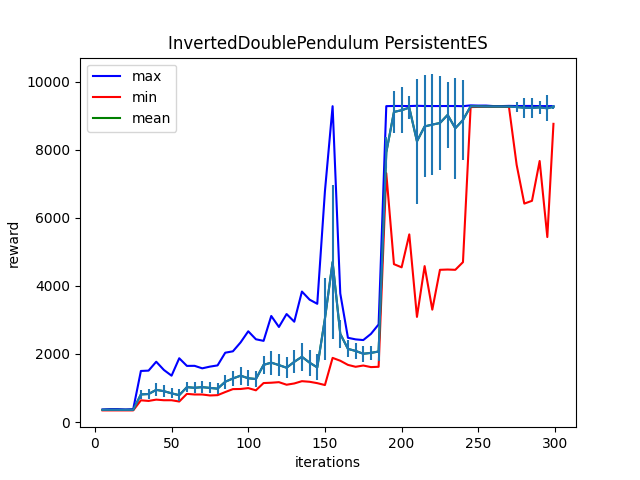

The table this chart was drawn from, first rows:
Iter:5, max:370.75836181640625, mean:358.6668701171875, min:342.8030700683594, std:7.144418716430664
Iter:10, max:379.89056396484375, mean:360.2548522949219, min:342.8880310058594, std:7.375560760498047
Iter:15, max:379.8082580566406, mean:359.41290283203125, min:342.86309814453125, std:7.3163652420043945
Iter:20, max:370.9135437011719, mean:358.73211669921875, min:342.5984191894531, std:7.497935771942139
Iter:25, max:379.7865295410156, mean:359.2477111816406, min:342.7911682128906, std:8.044761657714844
Iter:30, max:1501.04736328125, mean:811.6978149414062, min:639.1489868164062, std:124.52914428710938
Iter:35, max:1510.7520751953125, mean:823.7652587890625, min:620.579345703125, std:148.83602905273438
Iter:40, max:1772.102783203125, mean:946.0411376953125, min:659.2876586914062, std:191.26405334472656
Iter:45, max:1530.5172119140625, mean:907.052734375, min:641.0261840820312, std:174.36154174804688
Iter:50, max:1362.395751953125, mean:844.0199584960938, min:641.11962890625, std:150.58505249023438
Iter:55, max:1874.2623291015625, mean:789.5626831054688, min:603.2735595703125, std:176.87872314453125
Iter:60, max:1649.910888671875, mean:1025.9578857421875, min:828.3146362304688, std:148.01556396484375
Iter:65, max:1651.92919921875, mean:1006.2172241210938, min:809.8372192382812, std:159.24183654785156
Iter:70, max:1578.26611328125, mean:1025.494873046875, min:809.4965209960938, std:178.61630249023438
Iter:75, max:1628.3497314453125, mean:1003.3172607421875, min:781.4179077148438, std:159.20892333984375
Iter:80, max:1664.3773193359375, mean:980.9807739257812, min:790.272216796875, std:152.11204528808594
Iter:85, max:2037.2403564453125, mean:1183.891357421875, min:881.4773559570312, std:201.0977325439453
Iter:90, max:2078.191650390625, mean:1280.1805419921875, min:967.953857421875, std:219.36782836914062
Iter:95, max:2339.385009765625, mean:1363.125244140625, min:971.5772094726562, std:260.3878173828125
Iter:100, max:2666.55224609375, mean:1286.7235107421875, min:997.4384155273438, std:234.85353088378906
Iter:105, max:2432.0009765625, mean:1264.4476318359375, min:932.841064453125, std:231.1247100830078
Iter:110, max:2385.1728515625, mean:1680.27197265625, min:1145.9140625, std:268.88153076171875
Iter:115, max:3116.353271484375, mean:1745.1265869140625, min:1155.408935546875, std:353.19183349609375
Iter:120, max:2793.187255859375, mean:1673.3419189453125, min:1171.862060546875, std:312.2574768066406
Iter:125, max:3173.34521484375, mean:1596.1182861328125, min:1096.739013671875, std:310.9385070800781
Iter:130, max:2947.849609375, mean:1769.5245361328125, min:1133.865478515625, std:336.3437194824219
Iter:135, max:3833.662109375, mean:1917.125732421875, min:1201.022705078125, std:418.2151794433594
Iter:140, max:3595.671630859375, mean:1744.55126953125, min:1183.066650390625, std:382.8478698730469
Iter:145, max:3473.872802734375, mean:1604.92138671875, min:1143.07763671875, std:383.4451904296875
Iter:150, max:6782.220703125, mean:3038.673828125, min:1087.4254150390625, std:1206.5301513671875
Iter:155, max:9278.6865234375, mean:4700.8017578125, min:1885.132080078125, std:2266.78857421875
Iter:160, max:3778.31689453125, mean:2590.61865234375, min:1801.309326171875, std:412.4674377441406
Iter:165, max:2475.625, mean:2149.7109375, min:1679.610595703125, std:251.53099060058594
Iter:170, max:2428.994140625, mean:2089.4716796875, min:1623.65087890625, std:226.13345336914062
Iter:175, max:2408.75830078125, mean:2006.420654296875, min:1660.8487548828125, std:232.8973388671875
Iter:180, max:2589.961181640625, mean:2032.108154296875, min:1614.5772705078125, std:216.82960510253906
Iter:185, max:2867.867919921875, mean:2072.267578125, min:1623.54541015625, std:265.52252197265625
Iter:190, max:9279.8642578125, mean:7920.78125, min:7310.9111328125, std:460.1729736328125
Iter:195, max:9285.3212890625, mean:9109.0234375, min:4638.46630859375, std:617.6104736328125
Iter:200, max:9284.4287109375, mean:9161.00390625, min:4545.0966796875, std:678.295166015625
Iter:205, max:9281.677734375, mean:9235.15625, min:5512.3720703125, std:337.7829895019531
Iter:210, max:9290.27734375, mean:8246.326171875, min:3089.35888671875, std:1833.9461669921875
Iter:215, max:9284.169921875, mean:8683.955078125, min:4580.74169921875, std:1496.775634765625
Iter:220, max:9282.751953125, mean:8737.4384765625, min:3301.403564453125, std:1475.0079345703125
Iter:225, max:9283.154296875, mean:8784.525390625, min:4472.3232421875, std:1389.384521484375
Iter:230, max:9283.884765625, mean:9022.689453125, min:4480.5087890625, std:967.0494384765625
Iter:235, max:9284.2294921875, mean:8629.98046875, min:4472.23779296875, std:1485.5699462890625
Iter:240, max:9278.7041015625, mean:8872.013671875, min:4697.12451171875, std:1178.6390380859375
Iter:245, max:9302.3427734375, mean:9274.8671875, min:9252.78125, std:14.645355224609375
Iter:250, max:9295.99609375, mean:9272.3681640625, min:9257.142578125, std:10.810848236083984
Iter:255, max:9296.560546875, mean:9269.109375, min:9257.533203125, std:6.47817850112915
Iter:260, max:9281.8154296875, mean:9268.1181640625, min:9257.0947265625, std:4.417179584503174
Iter:265, max:9281.6748046875, mean:9267.146484375, min:9258.6337890625, std:4.704021453857422
Iter:270, max:9287.77734375, mean:9267.462890625, min:9254.60546875, std:4.621960639953613
Iter:275, max:9282.7841796875, mean:9253.59765625, min:7554.92822265625, std:150.80332946777344
Iter:280, max:9284.8212890625, mean:9232.4453125, min:6417.30712890625, std:288.1438903808594
Iter:285, max:9285.5205078125, mean:9227.58984375, min:6499.00830078125, std:286.2347412109375
Iter:290, max:9281.2919921875, mean:9243.548828125, min:7668.291015625, std:192.02828979492188
Iter:295, max:9280.6962890625, mean:9216.34375, min:5434.546875, std:376.410888671875
Iter:299, max:9282.8974609375, mean:9260.771484375, min:8760.3310546875, std:56.13566207885742
